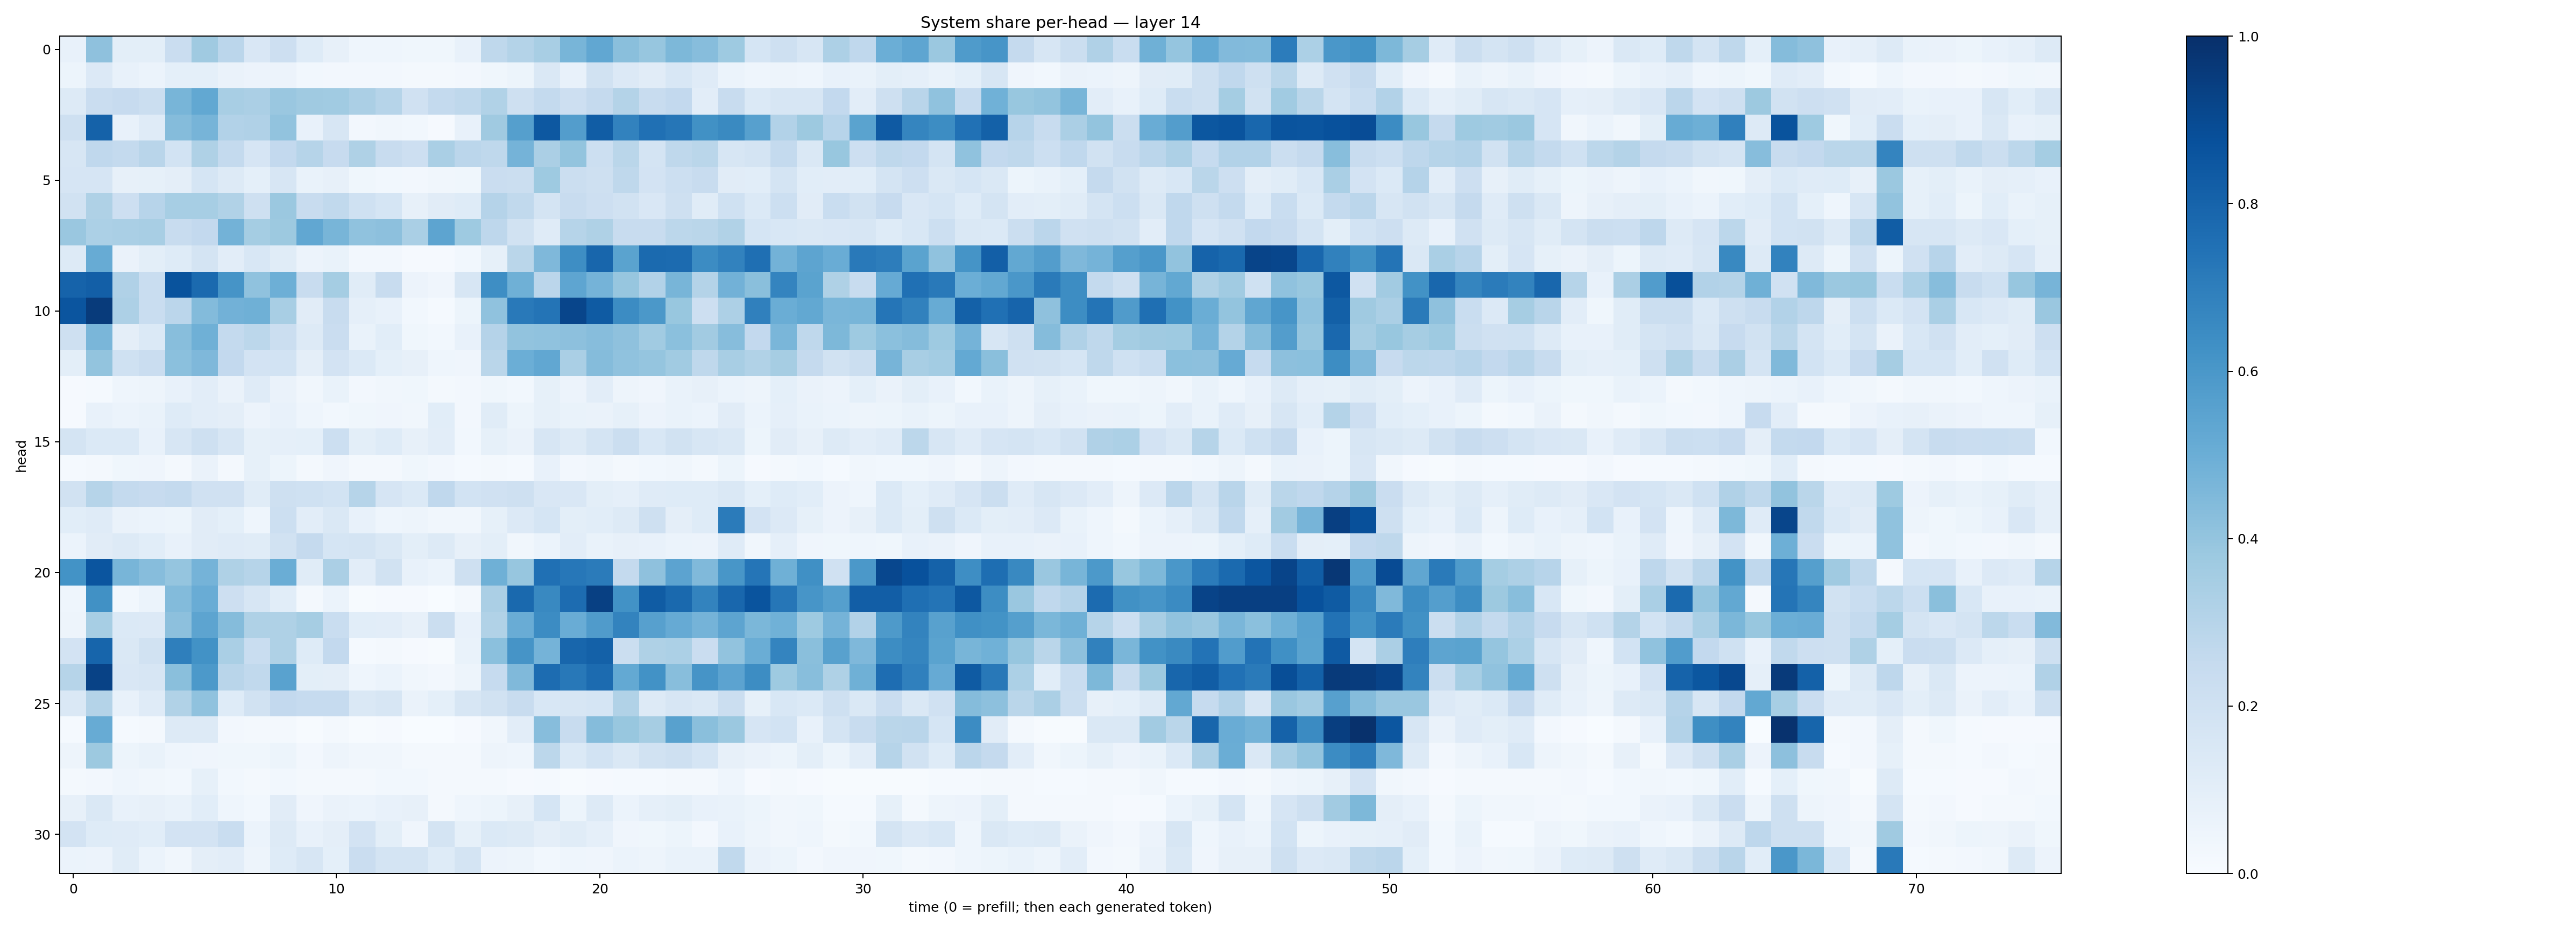

Values plotted in this chart, from the file beside it:
0.07200761, 0.4127535, 0.097978674, 0.099974334, 0.22845413, 0.36914033, 0.2823251, 0.1510259, 0.21097738, 0.12442955, 0.08104718, 0.04476576, 0.04301075, 0.038613483, 0.03737181, 0.07177838, 0.2696295, 0.30807, 0.34250006, 0.46636468, 0.5283481, 0.42382953, 0.39104933, 0.45618144
0.05111, 0.136, 0.07157, 0.06117, 0.09298, 0.09296, 0.06526, 0.05647, 0.05552, 0.02871, 0.02648, 0.02681, 0.02582, 0.01938, 0.01706, 0.0254, 0.03591, 0.05258, 0.1432, 0.07168, 0.1907, 0.1339, 0.1118, 0.1544
0.1307, 0.2285, 0.2458, 0.221, 0.4654, 0.5249, 0.3418, 0.3348, 0.3867, 0.3683, 0.3661, 0.3324, 0.3005, 0.1959, 0.2574, 0.2717, 0.3125, 0.2087, 0.2554, 0.2123, 0.2534, 0.3081, 0.2395, 0.2589
0.2099, 0.8061, 0.07206, 0.1188, 0.437, 0.4696, 0.3092, 0.3183, 0.4039, 0.07305, 0.1607, 0.02714, 0.03292, 0.02761, 0.0101, 0.07362, 0.3678, 0.5663, 0.8475, 0.574, 0.828, 0.6798, 0.7538, 0.7277
0.16, 0.2687, 0.2545, 0.2911, 0.1861, 0.3215, 0.2554, 0.1664, 0.2585, 0.3005, 0.2458, 0.3217, 0.235, 0.2136, 0.3373, 0.2829, 0.2709, 0.4752, 0.3338, 0.4005, 0.2155, 0.2855, 0.1795, 0.2714
0.1644, 0.1677, 0.08022, 0.08574, 0.09662, 0.168, 0.1284, 0.09352, 0.1568, 0.06952, 0.08166, 0.0367, 0.02747, 0.02575, 0.03426, 0.03712, 0.2302, 0.2208, 0.3745, 0.2263, 0.2083, 0.2727, 0.1813, 0.2186
0.1905, 0.3225, 0.2148, 0.2955, 0.3458, 0.3474, 0.314, 0.207, 0.3798, 0.2408, 0.2637, 0.2015, 0.1692, 0.08161, 0.1123, 0.1218, 0.3034, 0.265, 0.1784, 0.2372, 0.211, 0.1912, 0.1487, 0.2066
0.3841, 0.3297, 0.3365, 0.3418, 0.2351, 0.2608, 0.4766, 0.3537, 0.3781, 0.5303, 0.4668, 0.4083, 0.4176, 0.336, 0.5393, 0.373, 0.2747, 0.1881, 0.1191, 0.2986, 0.3234, 0.2421, 0.2402, 0.2801
0.1254, 0.5083, 0.06352, 0.1013, 0.1237, 0.1734, 0.103, 0.1538, 0.1153, 0.0569, 0.0689, 0.02546, 0.02495, 0.009811, 0.008842, 0.02886, 0.08277, 0.2868, 0.4502, 0.6393, 0.7899, 0.5481, 0.7752, 0.7719
0.8038, 0.8191, 0.3166, 0.2342, 0.8654, 0.7761, 0.611, 0.4073, 0.4927, 0.2401, 0.352, 0.1151, 0.2384, 0.05857, 0.04105, 0.1623, 0.6371, 0.4905, 0.285, 0.5372, 0.4731, 0.3908, 0.3109, 0.4675
0.8577, 0.9562, 0.3256, 0.2309, 0.2829, 0.4387, 0.4839, 0.4895, 0.3413, 0.1113, 0.2373, 0.08784, 0.07394, 0.02959, 0.01463, 0.05449, 0.4066, 0.718, 0.7369, 0.9148, 0.835, 0.6452, 0.5963, 0.3887
0.2049, 0.4634, 0.09697, 0.1371, 0.4262, 0.492, 0.2543, 0.2786, 0.2222, 0.1327, 0.23, 0.06938, 0.1079, 0.03603, 0.02741, 0.07575, 0.3043, 0.4025, 0.4063, 0.4145, 0.4319, 0.4128, 0.3667, 0.4209
0.09882, 0.4006, 0.2007, 0.2304, 0.4197, 0.4515, 0.2604, 0.1827, 0.1869, 0.09688, 0.1797, 0.138, 0.09032, 0.08009, 0.04427, 0.0408, 0.2869, 0.4963, 0.5305, 0.3372, 0.434, 0.4092, 0.3948, 0.3647
0.01035, 0.01314, 0.0459, 0.05068, 0.0716, 0.1049, 0.06555, 0.1173, 0.06433, 0.03455, 0.06852, 0.02665, 0.03168, 0.0388, 0.02231, 0.02405, 0.03632, 0.0305, 0.08346, 0.05815, 0.1034, 0.05018, 0.03942, 0.06908
0.0116, 0.07732, 0.06234, 0.06853, 0.1244, 0.1031, 0.0964, 0.05744, 0.07079, 0.04415, 0.03033, 0.0381, 0.04128, 0.03431, 0.1072, 0.02442, 0.1143, 0.05132, 0.08316, 0.06682, 0.06448, 0.08571, 0.05721, 0.06812
0.1752, 0.1393, 0.1375, 0.07745, 0.1573, 0.2107, 0.159, 0.08311, 0.0874, 0.0917, 0.2179, 0.1008, 0.1212, 0.08075, 0.1019, 0.03121, 0.08497, 0.06402, 0.1639, 0.1298, 0.1739, 0.2261, 0.156, 0.1886
0.01383, 0.02016, 0.03873, 0.03969, 0.02328, 0.06621, 0.02131, 0.084, 0.05148, 0.01716, 0.04119, 0.02271, 0.02231, 0.0363, 0.0259, 0.01546, 0.01605, 0.01501, 0.07382, 0.02368, 0.034, 0.02326, 0.02835, 0.03243
0.195, 0.2994, 0.2575, 0.2442, 0.2543, 0.1968, 0.1979, 0.1137, 0.2055, 0.2005, 0.1837, 0.2971, 0.1655, 0.1378, 0.2691, 0.1872, 0.1962, 0.2032, 0.1485, 0.1522, 0.09857, 0.08972, 0.1174, 0.1232
0.1086, 0.1198, 0.06342, 0.05889, 0.05097, 0.1122, 0.09173, 0.04577, 0.218, 0.102, 0.1477, 0.07066, 0.04622, 0.04925, 0.03399, 0.03311, 0.08253, 0.1332, 0.1689, 0.1009, 0.1094, 0.1278, 0.2092, 0.09648
0.06079, 0.1114, 0.1299, 0.1062, 0.07778, 0.1105, 0.1208, 0.1141, 0.1887, 0.2527, 0.168, 0.172, 0.1437, 0.09874, 0.1322, 0.08148, 0.09796, 0.03346, 0.06103, 0.1028, 0.06694, 0.08142, 0.07509, 0.05906
0.6204, 0.8586, 0.468, 0.431, 0.3959, 0.4727, 0.3241, 0.2996, 0.5035, 0.1144, 0.3352, 0.1026, 0.1886, 0.07128, 0.05996, 0.2043, 0.4913, 0.3916, 0.7538, 0.7254, 0.7094, 0.2569, 0.4116, 0.5461
0.04404, 0.6279, 0.03078, 0.06212, 0.441, 0.5053, 0.2142, 0.1613, 0.108, 0.01689, 0.06054, 0.004626, 0.00982, 0.00826, 0.002427, 0.01877, 0.3351, 0.7787, 0.6597, 0.767, 0.9354, 0.6223, 0.8311, 0.7783
0.05049, 0.3463, 0.1388, 0.1332, 0.4158, 0.5395, 0.4369, 0.3238, 0.3223, 0.3503, 0.2307, 0.1086, 0.1052, 0.08071, 0.2192, 0.0704, 0.3144, 0.5076, 0.648, 0.5062, 0.5785, 0.6794, 0.5624, 0.5147
0.1801, 0.7939, 0.1476, 0.1927, 0.6929, 0.6239, 0.3394, 0.2317, 0.3215, 0.1221, 0.2616, 0.01536, 0.02122, 0.01101, 0.004021, 0.06874, 0.4208, 0.6104, 0.4728, 0.7891, 0.8112, 0.2238, 0.3216, 0.332
0.297, 0.9283, 0.1503, 0.1633, 0.4249, 0.5923, 0.2894, 0.2623, 0.5541, 0.1009, 0.0945, 0.04401, 0.06025, 0.03337, 0.02554, 0.0507, 0.2486, 0.447, 0.7694, 0.7222, 0.772, 0.5198, 0.6238, 0.4288
0.1466, 0.3061, 0.07723, 0.1186, 0.3126, 0.4093, 0.125, 0.1903, 0.2597, 0.2483, 0.2492, 0.1416, 0.1623, 0.0635, 0.09228, 0.1587, 0.1936, 0.2388, 0.1558, 0.1591, 0.1702, 0.3144, 0.1313, 0.1586
0.0122, 0.5081, 0.0124, 0.01901, 0.1257, 0.1307, 0.02562, 0.01876, 0.01564, 0.00725, 0.02322, 0.005973, 0.008057, 0.001147, 0.0008471, 0.008839, 0.03447, 0.1053, 0.4301, 0.2414, 0.436, 0.3874, 0.3509, 0.556
0.05047, 0.3772, 0.05118, 0.06992, 0.04299, 0.04189, 0.03593, 0.03682, 0.05343, 0.02495, 0.04698, 0.03508, 0.03247, 0.01567, 0.01796, 0.01771, 0.04907, 0.04449, 0.2798, 0.1394, 0.1854, 0.1424, 0.1904, 0.2043
0.02151, 0.02652, 0.04475, 0.03382, 0.02874, 0.08479, 0.02796, 0.01913, 0.02873, 0.01611, 0.02278, 0.02046, 0.0293, 0.02994, 0.0203, 0.02156, 0.01912, 0.007869, 0.01514, 0.005383, 0.009671, 0.0135, 0.01398, 0.0206
0.08186, 0.1432, 0.07772, 0.08036, 0.06683, 0.1087, 0.04427, 0.03001, 0.1108, 0.04218, 0.06503, 0.05996, 0.07503, 0.07814, 0.02034, 0.04491, 0.05181, 0.08071, 0.1705, 0.05141, 0.1317, 0.06118, 0.08907, 0.09787
0.1801, 0.1229, 0.121, 0.1069, 0.1828, 0.1817, 0.2311, 0.05974, 0.1307, 0.07371, 0.09426, 0.181, 0.09923, 0.04293, 0.1739, 0.08392, 0.1373, 0.1261, 0.09712, 0.1152, 0.0869, 0.0402, 0.03538, 0.05241
0.06076, 0.05616, 0.1139, 0.0624, 0.03219, 0.09389, 0.102, 0.0477, 0.122, 0.1576, 0.0923, 0.2276, 0.1778, 0.174, 0.1242, 0.1768, 0.05674, 0.04861, 0.03117, 0.04486, 0.04278, 0.06203, 0.05046, 0.06824
